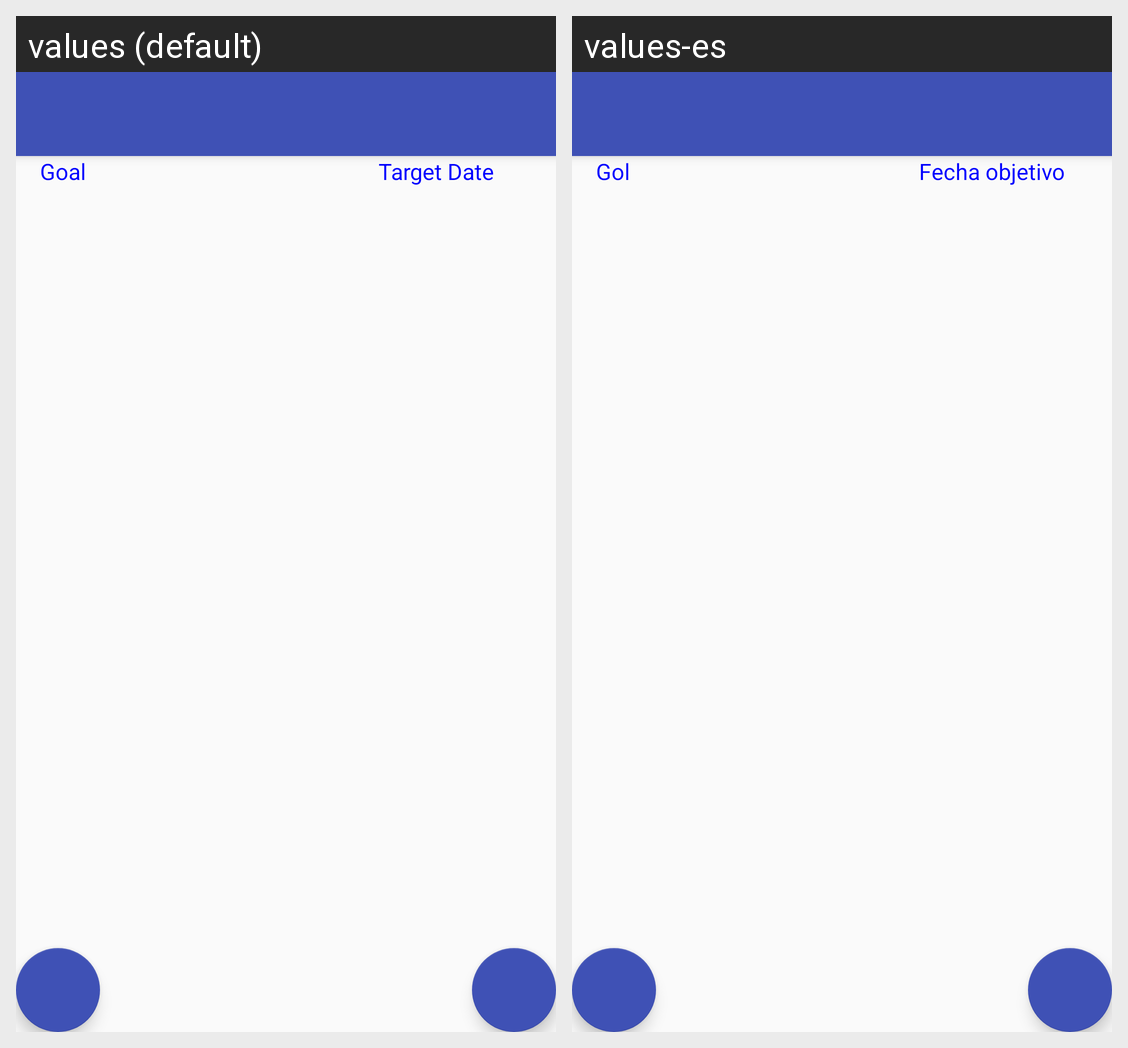

This grid shows one Android layout under two languages. Give, for every string resource on the screen, its name, the default text and each shown locale's text.
Android screen res/layout/activity_show_health_goals.xml rendered under 2 locales, left to right: values (default), values-es. Device: Nexus 5 (rendered at 1080×1920; each locale shown at half size, 540×960, under a caption strip naming it); theme AppTheme.
Strings drawn on this screen, with the default value and each locale's value (text and hints the layout hard-codes, and strings that could not be matched under every locale, appear in the picture but are not listed):

goal
  values: Goal
  values-es: Gol

targetdate
  values: Target Date
  values-es: Fecha objetivo
